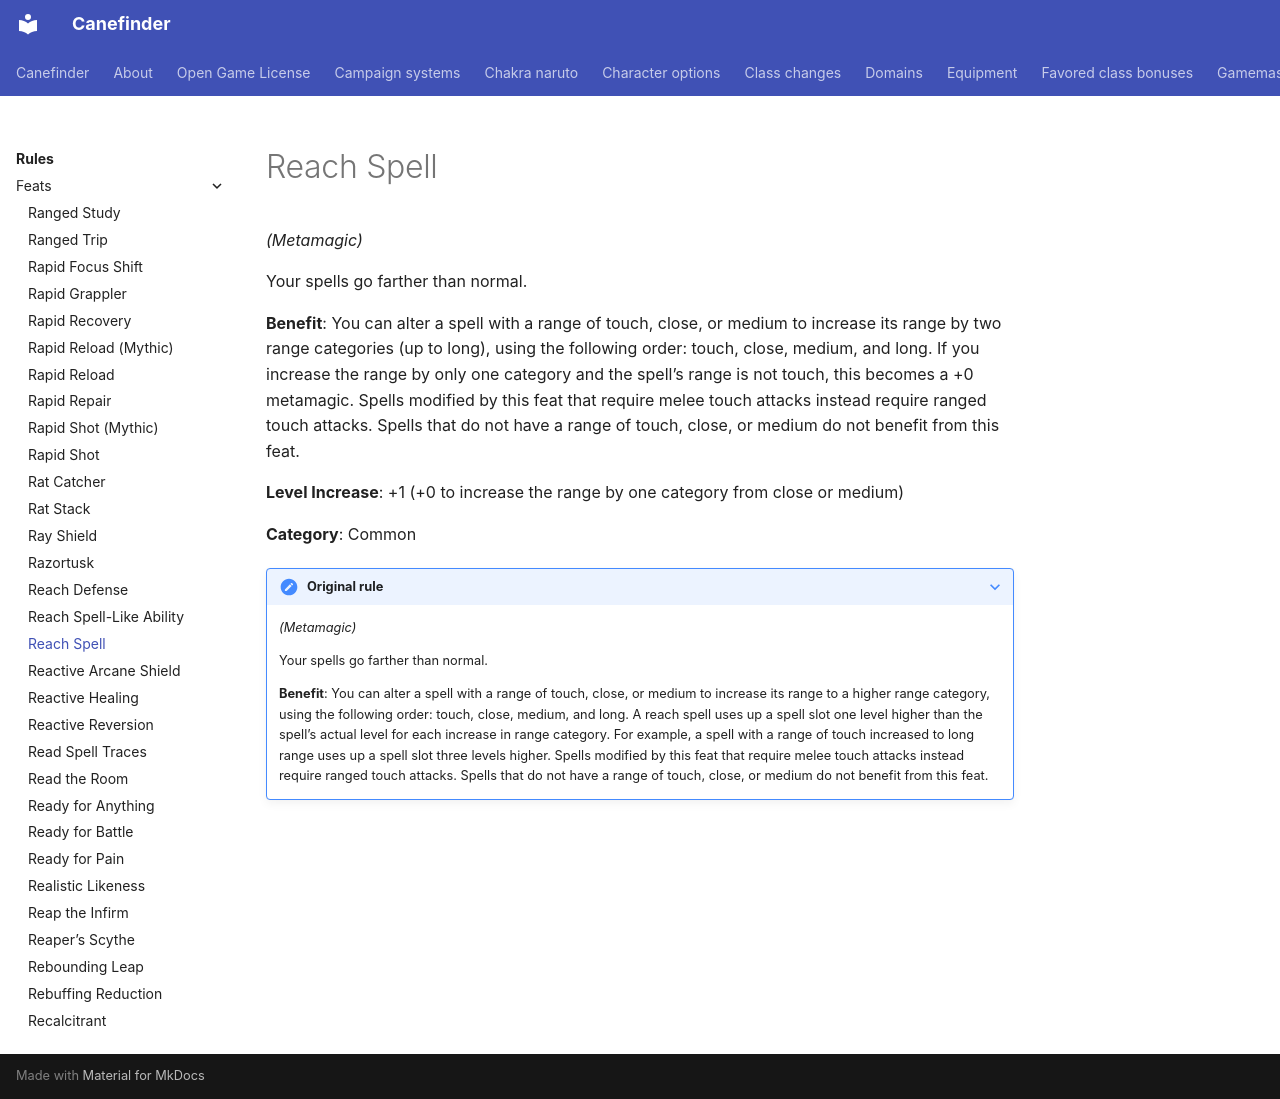

repository: canefinderhouserules/Canefinderhouserules · page: rules/feats/reach-spell/index.html · generator: mkdocs

# Reach Spell

*(Metamagic)*

Your spells go farther than normal.

**Benefit**: You can alter a spell with a range of touch, close, or medium to increase its range by two range categories (up to long), using the following order: touch, close, medium, and long. If you increase the range by only one category and the spell’s range is not touch, this becomes a +0 metamagic. Spells modified by this feat that require melee touch attacks instead require ranged touch attacks. Spells that do not have a range of touch, close, or medium do not benefit from this feat.

**Level Increase**: +1 (+0 to increase the range by one category from close or medium)

**Category**: Common

??? note "Original rule"

    *(Metamagic)*

    Your spells go farther than normal.

    **Benefit**: You can alter a spell with a range of touch, close, or medium to increase its range to a higher range category, using the following order: touch, close, medium, and long. A reach spell uses up a spell slot one level higher than the spell’s actual level for each increase in range category. For example, a spell with a range of touch increased to long range uses up a spell slot three levels higher. Spells modified by this feat that require melee touch attacks instead require ranged touch attacks. Spells that do not have a range of touch, close, or medium do not benefit from this feat.
